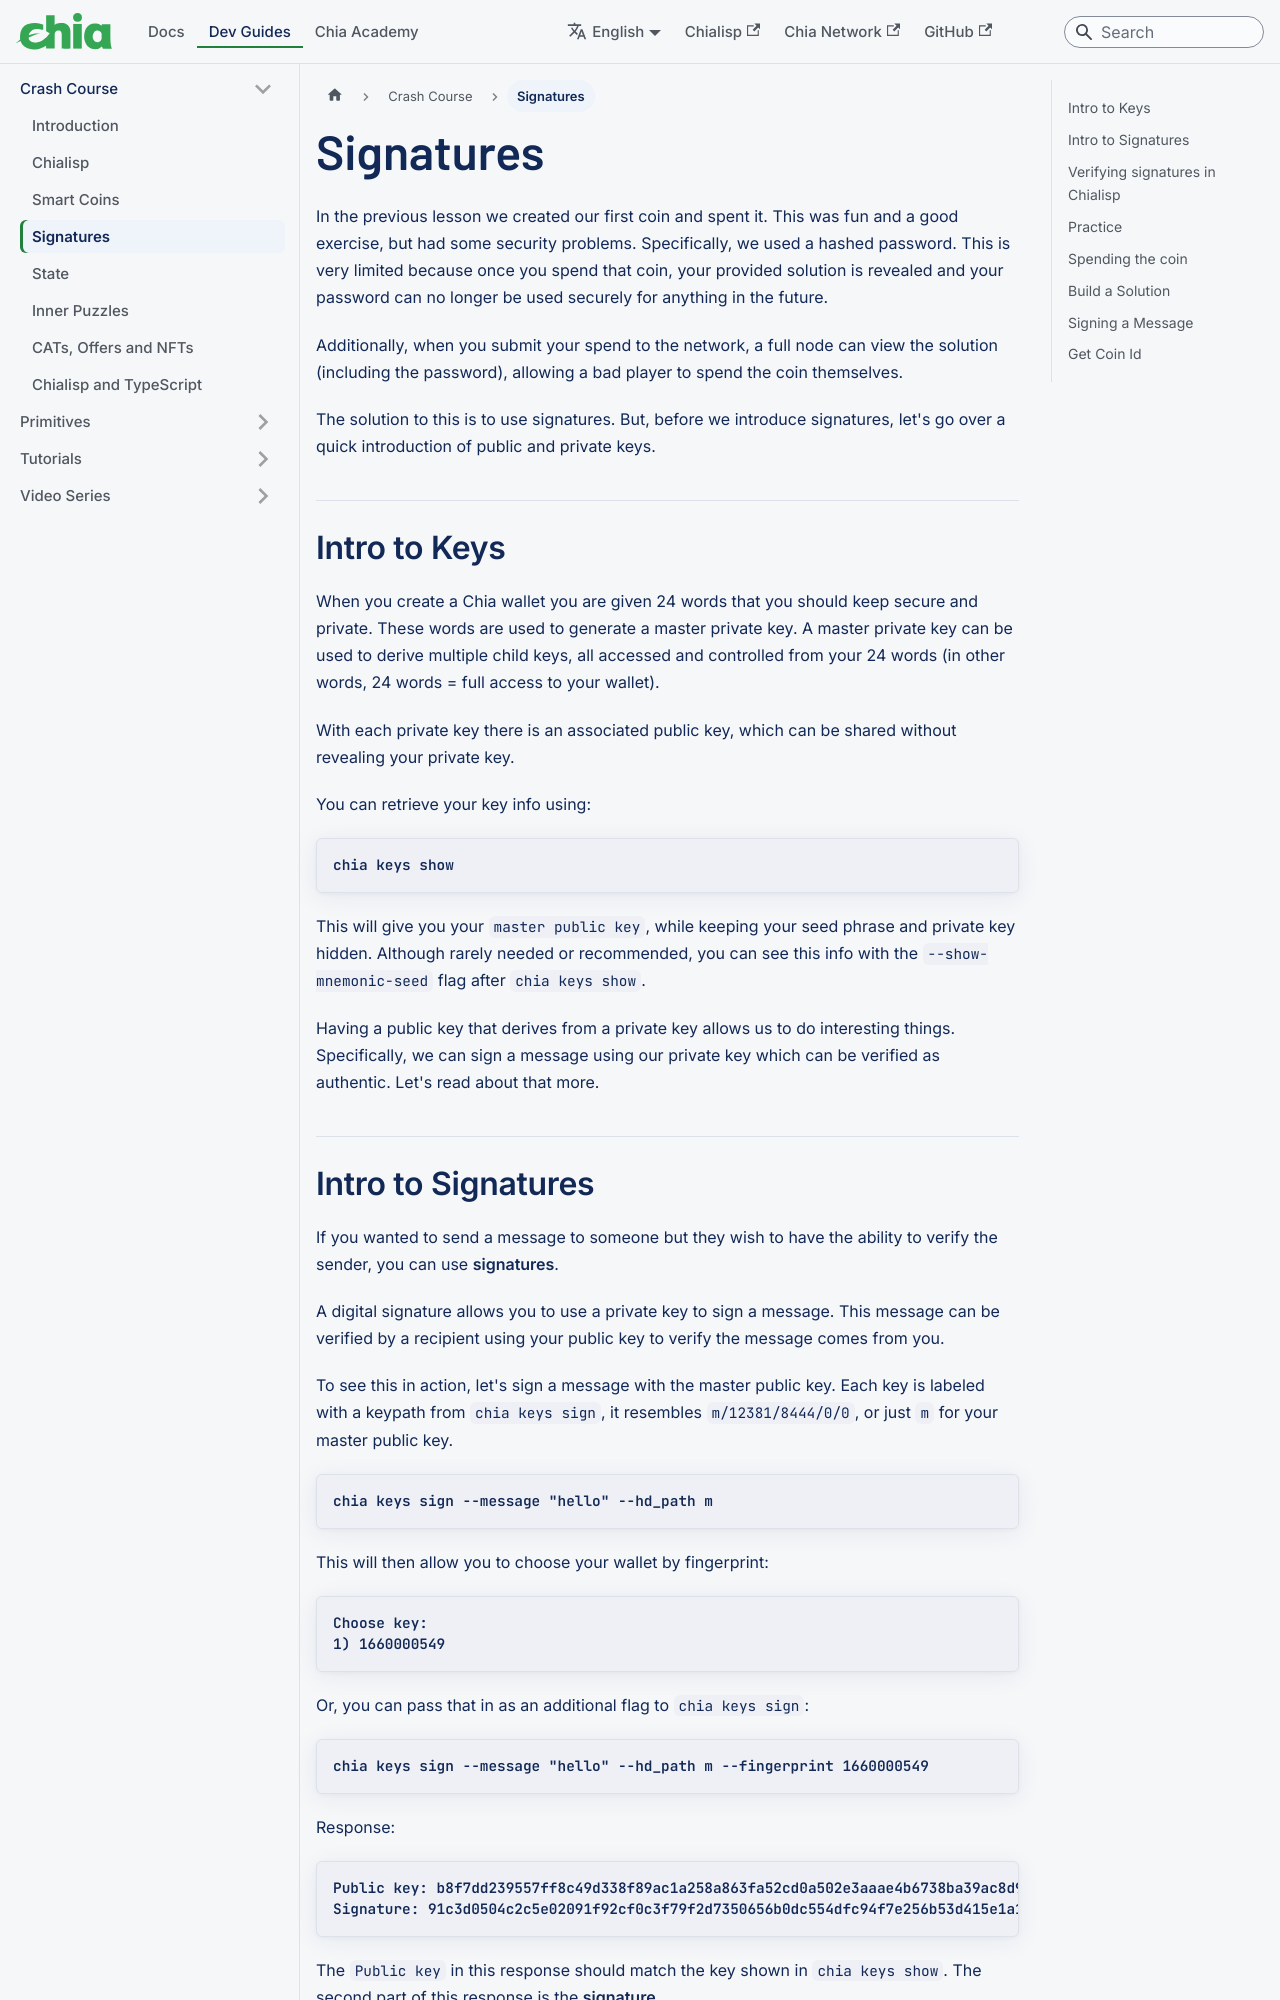

repository: Chia-Network/chia-docs · page: guides/crash-course/signatures/index.html · generator: docusaurus

---
slug: /guides/crash-course/signatures
title: Signatures
---

In the previous lesson we created our first coin and spent it. This was fun and a good exercise, but had some security problems. Specifically, we used a hashed password. This is very limited because once you spend that coin, your provided solution is revealed and your password can no longer be used securely for anything in the future.

Additionally, when you submit your spend to the network, a full node can view the solution (including the password), allowing a bad player to spend the coin themselves.

The solution to this is to use signatures. But, before we introduce signatures, let's go over a quick introduction of public and private keys.

## Intro to Keys

When you create a Chia wallet you are given 24 words that you should keep secure and private. These words are used to generate a master private key. A master private key can be used to derive multiple child keys, all accessed and controlled from your 24 words (in other words, 24 words = full access to your wallet).

With each private key there is an associated public key, which can be shared without revealing your private key.

You can retrieve your key info using:

```
chia keys show
```

This will give you your `master public key`, while keeping your seed phrase and private key hidden. Although rarely needed or recommended, you can see this info with the `--show-mnemonic-seed` flag after `chia keys show`.

Having a public key that derives from a private key allows us to do interesting things. Specifically, we can sign a message using our private key which can be verified as authentic. Let's read about that more.
